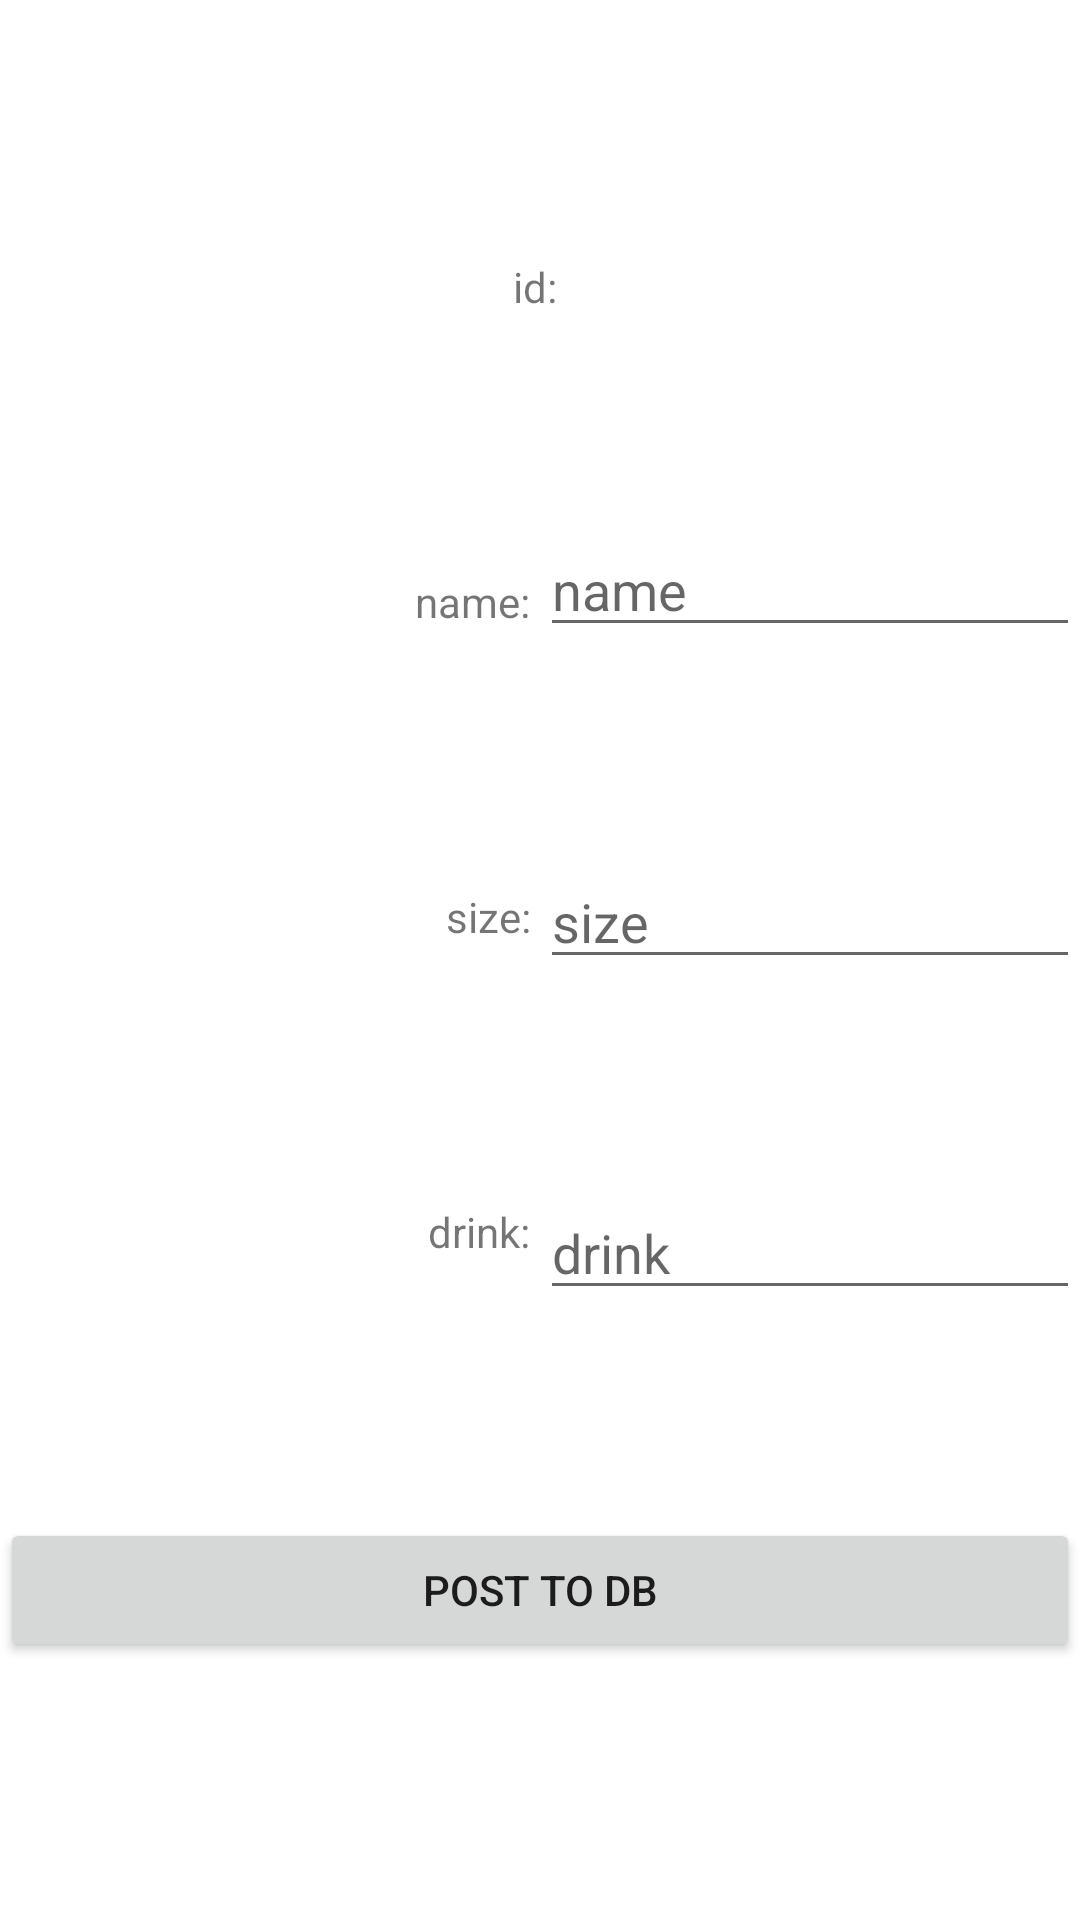

The Android layout XML behind this screen, and the referenced resources:
<!-- AndroidManifest.xml: application theme Theme.VesselForCheeseQueueViewer -->
<!-- res/layout/fragment_meal_detail.xml -->
<?xml version="1.0" encoding="utf-8"?>
<androidx.constraintlayout.widget.ConstraintLayout xmlns:android="http://schemas.android.com/apk/res/android"
    xmlns:app="http://schemas.android.com/apk/res-auto"
    android:layout_width="match_parent"
    android:layout_height="match_parent">

    <TextView
        android:id="@+id/label_id"
        android:layout_width="0dp"
        android:layout_height="wrap_content"
        android:gravity="center"
        android:text="id: "
        app:layout_constraintBottom_toTopOf="@id/label_name"
        app:layout_constraintEnd_toEndOf="parent"
        app:layout_constraintStart_toStartOf="parent"
        app:layout_constraintTop_toTopOf="parent" />

    <TextView
        android:id="@+id/label_name"
        android:layout_width="0dp"
        android:layout_height="wrap_content"
        android:gravity="end"
        android:text="name: "
        app:layout_constraintBottom_toTopOf="@id/label_size"
        app:layout_constraintEnd_toStartOf="@id/et_name"
        app:layout_constraintStart_toStartOf="parent"
        app:layout_constraintTop_toBottomOf="@id/label_id" />

    <EditText
        android:id="@+id/et_name"
        android:layout_width="0dp"
        android:layout_height="wrap_content"
        android:gravity="start"
        android:hint="name"
        app:layout_constraintBottom_toTopOf="@id/et_size"
        app:layout_constraintEnd_toEndOf="parent"
        app:layout_constraintStart_toEndOf="@id/label_name"
        app:layout_constraintTop_toBottomOf="@id/label_id" />

    <TextView
        android:id="@+id/label_size"
        android:layout_width="0dp"
        android:layout_height="wrap_content"
        android:gravity="end"
        android:text="size: "
        app:layout_constraintBottom_toTopOf="@id/label_drink"
        app:layout_constraintEnd_toStartOf="@id/et_size"
        app:layout_constraintStart_toStartOf="parent"
        app:layout_constraintTop_toBottomOf="@id/label_name" />

    <EditText
        android:id="@+id/et_size"
        android:layout_width="0dp"
        android:layout_height="wrap_content"
        android:gravity="start"
        android:hint="size"
        app:layout_constraintBottom_toTopOf="@id/et_drink"
        app:layout_constraintEnd_toEndOf="parent"
        app:layout_constraintStart_toEndOf="@id/label_size"
        app:layout_constraintTop_toBottomOf="@id/et_name" />

    <TextView
        android:id="@+id/label_drink"
        android:layout_width="0dp"
        android:layout_height="wrap_content"
        android:gravity="end"
        android:text="drink: "
        app:layout_constraintBottom_toTopOf="@id/button_post"
        app:layout_constraintEnd_toStartOf="@id/et_drink"
        app:layout_constraintStart_toStartOf="parent"
        app:layout_constraintTop_toBottomOf="@id/label_size" />

    <EditText
        android:id="@+id/et_drink"
        android:layout_width="0dp"
        android:layout_height="wrap_content"
        android:gravity="start"
        android:hint="drink"
        app:layout_constraintBottom_toTopOf="@id/button_post"
        app:layout_constraintEnd_toEndOf="parent"
        app:layout_constraintStart_toEndOf="@id/label_drink"
        app:layout_constraintTop_toBottomOf="@id/et_size" />

    <Button
        android:id="@+id/button_post"
        android:layout_width="0dp"
        android:layout_height="wrap_content"
        android:text="post to DB"
        app:layout_constraintBottom_toBottomOf="parent"
        app:layout_constraintEnd_toEndOf="parent"
        app:layout_constraintStart_toStartOf="parent"
        app:layout_constraintTop_toBottomOf="@id/label_drink" />

</androidx.constraintlayout.widget.ConstraintLayout>
<!-- resources referenced by this layout -->
<resources>
  <style name="Theme.VesselForCheeseQueueViewer" parent="Theme.MaterialComponents.Light.NoActionBar">
          
          <item name="colorPrimary">@color/purple_500</item>
          <item name="colorPrimaryVariant">@color/purple_700</item>
          <item name="colorOnPrimary">@color/white</item>
          
          <item name="colorSecondary">@color/teal_200</item>
          <item name="colorSecondaryVariant">@color/teal_700</item>
          <item name="colorOnSecondary">@color/black</item>
          
          <item name="android:statusBarColor" tools:targetApi="l">?attr/colorPrimaryVariant</item>
          
      </style>
  <!-- not gathered from this repository: default colours our renderer supplied (Android Studio template values) -->
  <color name="purple_500">#FF6200EE</color>
  <color name="purple_700">#FF3700B3</color>
  <color name="teal_200">#FF03DAC5</color>
  <color name="teal_700">#FF018786</color>
  <color name="black">#FF000000</color>
  <color name="white">#FFFFFFFF</color>
</resources>
